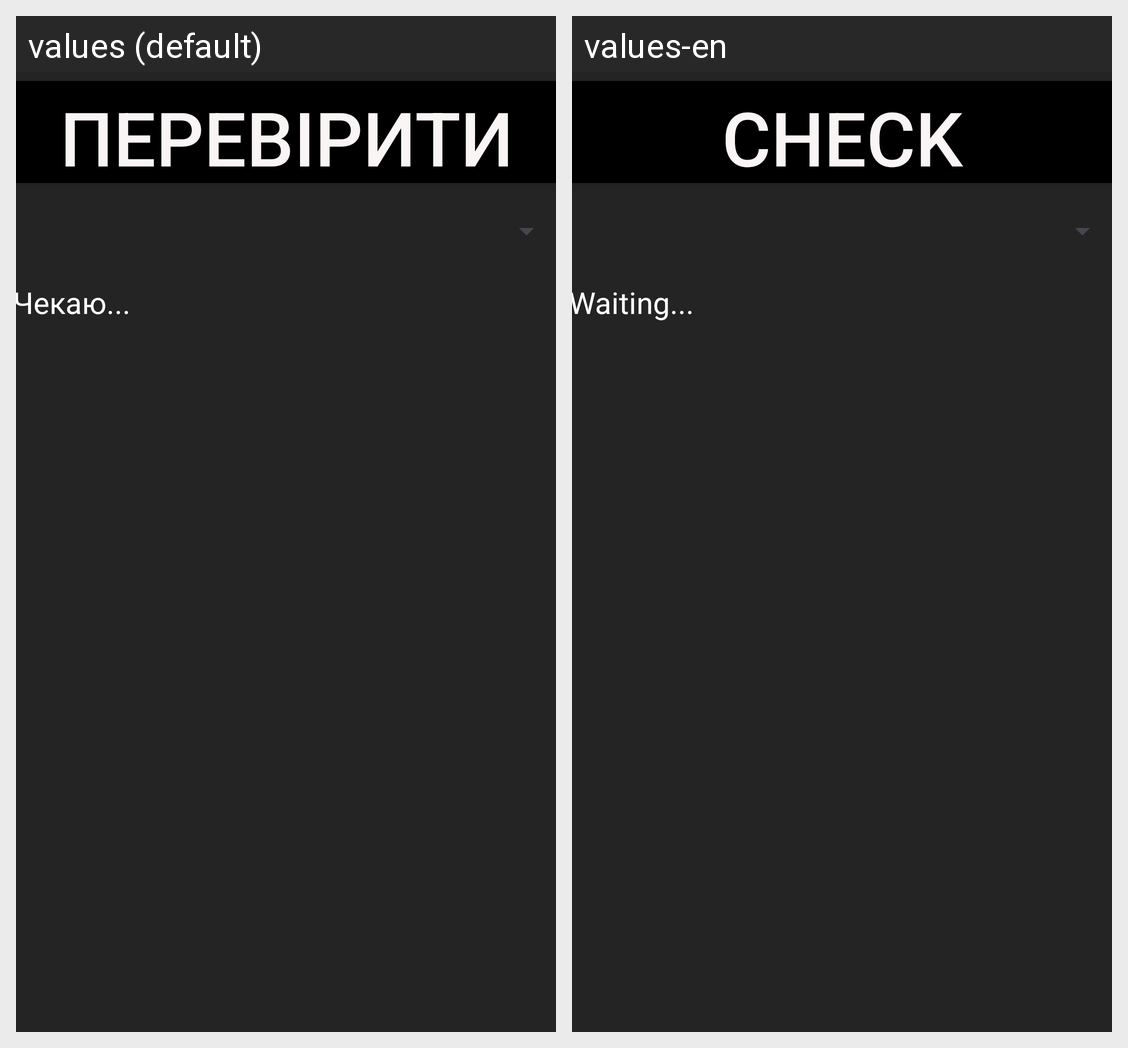

Locale-by-locale string values for the Android screen shown in this grid:
Android screen res/layout/activity_main.xml rendered under 2 locales, left to right: values (default), values-en. Device: Nexus 5 (rendered at 1080×1920; each locale shown at half size, 540×960, under a caption strip naming it); theme Theme.YeSvitlo.
Strings drawn on this screen, with the default value and each locale's value (text and hints the layout hard-codes, and strings that could not be matched under every locale, appear in the picture but are not listed):

btn_check
  values: Перевірити
  values-en: Check

tv_waiting
  values: Чекаю...
  values-en: Waiting...
